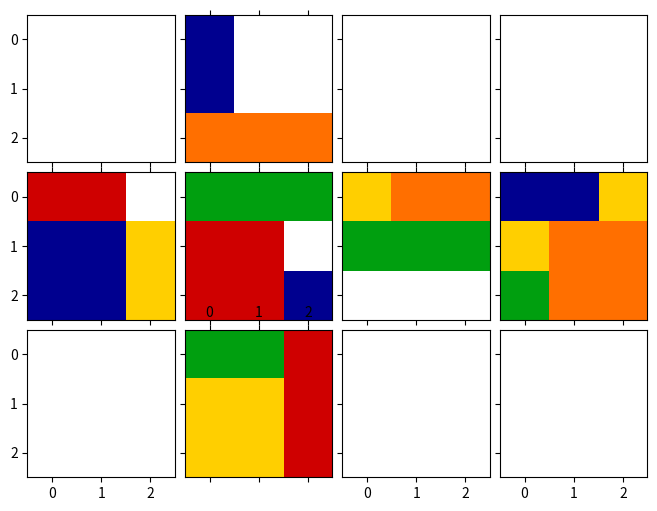
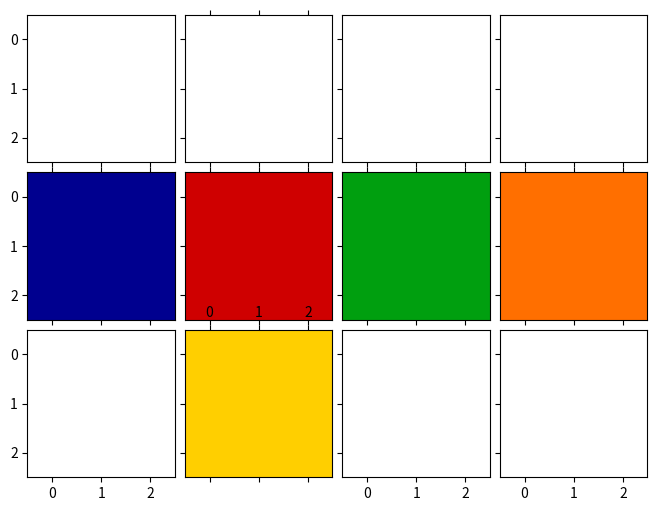
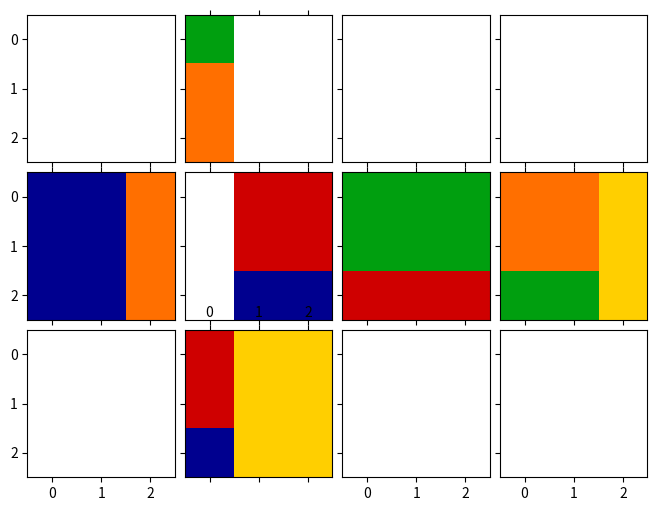

Here is the Python script that generated these plots, in order:
# ----------------------------------------------------------------------
# Rubik's cube simulator
# Numpy is used for face representation and operation
# Matplotlib only for plotting
# Written by Miguel Hernando (2017)
# The aim of this code is to give a simple rubik cube simulator to
# test Discrete Planning Techniques.
# The code was developed for AI teaching purpose.
# Universidad Politécnica de Madrid

import numpy as np
import matplotlib.pyplot as plt
import random
from mpl_toolkits.axes_grid1 import ImageGrid
from matplotlib import colors

'''
Face State order as it is internally represented
    | 4 |
| 0 | 1 | 2 | 3 |
    | 5 |
Each face is represented by state matrix (NxN) and each cell is an integuer (0-5). 
Row and columns are disposed with the origin at the upper left corner, 
with faces disposed as the unfolded cube states. 

Rotations are referred to axis relative faces.
The outward-pointing normal of face 1 is the X axis.
The outward-pointing normal of face 2 is the Y axis.
The outward-pointing normal of face 4 is the Z axis.
 
Rotations are considered positive if they are ccw around the axis (math positive rotation)
The  cube slices are considered as layers. The upper layer (faces 1, 2 or 4) have index 0, while de 
backward layers (3,0,5) have index N-1 (N is the cube dimension)

Initial colors have the same index than their respective faces
'''

def totuple(a):
    try:
        return tuple(totuple(i) for i in a)
    except TypeError:
        return a

class RubCube:
    # face + rotation, face -, lateral faces (index, [tuple 1] [tuple2) tomando como base la gira +
    # giro X
    F_axis = {'front': 1, 'back': 3, 'faces': ((2, (0, 1), (-1, 0)),
                                               (4, (-1, 0), (0, -1)),
                                               (0, (0, -1), (1, 0)),
                                               (5, (1, 0), (0,
                                                            1)))}  # giro F realizado en la cara 1  capa i afecta a la i*[0,i], (0...N)*[-i 0]
    # giro Y
    R_axis = {'front': 2, 'back': 0, 'faces': ((3, (0, 1), (-1, 0)),
                                               (4, (0, -1), (1, 0)),
                                               (1, (0, -1), (1, 0)),
                                               (5, (0, -1), (1,
                                                             0)))}  # giro R realizado en la cara 2  capa i afecta a la i*[0,i], (0...N)*[-i 0]
    # giro Z
    U_axis = {'front': 4, 'back': 5, 'faces': ((0, (1, 0), (0, 1)),
                                               (1, (1, 0), (0, 1)),
                                               (2, (1, 0), (0, 1)),
                                               (3, (1, 0), (0,
                                                            1)))}  # giro U realizado en la cara 4  capa i afecta a la i*[0,i], (0...N)*[-i 0]
    axis_dict = {'x': F_axis, 'y': R_axis, 'z': U_axis}

    def __init__(self, N=3):
        self._N = N
        self.reset()

    def rotate_90(self, axis_name='x', n=0, n_rot=1):
        '''rotates 90*n_rot around one axis ('x','y','z') the layer n'''
        if axis_name not in self.axis_dict:
            return
        axis = self.axis_dict[axis_name]
        if n == 0:  # rotate the front face
            self._state[axis['front']] = np.rot90(self._state[axis['front']], k=n_rot)
        if n == self._N - 1:
            self._state[axis['back']] = np.rot90(self._state[axis['back']], k=n_rot)
        aux = []
        for f in axis['faces']:
            if f[1][0] > 0:  # row +
                r = self._state[f[0]][n, ::f[2][1]]
            elif f[1][0] < 0:  # row -
                r = self._state[f[0]][-(n + 1), ::f[2][1]]
            elif f[1][1] > 0:  # column +
                r = self._state[f[0]][::f[2][0], n]
            else:
                r = self._state[f[0]][::f[2][0], -(n + 1)]
            aux.append(r)
        raux = np.roll(np.array(aux), (self._N) * n_rot)
        
        for i,f in enumerate(axis['faces']):
            r = raux[i]
            if f[1][0] > 0:  # row +
                self._state[f[0]][n, ::f[2][1]] = r
            elif f[1][0] < 0:  # row -
                self._state[f[0]][-(n + 1), ::f[2][1]] = r
            elif f[1][1] > 0:  # column +
                self._state[f[0]][::f[2][0], n] = r
            else:
                self._state[f[0]][::f[2][0], -(n + 1)] = r

    def set_State(self, state):
        self._state = np.array(state)

    def get_State(self):
        return totuple(self._state)

    def plot(self, block=True):
        plot_list = ((1, 4), (4, 0), (5, 1), (6, 2), (7, 3), (9, 5))
        color_map = colors.ListedColormap(['#00008f', '#cf0000', '#009f0f', '#ff6f00', 'w', '#ffcf00'], 6)
        fig = plt.figure(1, (8., 8.))
        grid = ImageGrid(fig, 111,  # similar to subplot(111)
                         nrows_ncols=(3, 4),  # creates 2x2 grid of axes
                         axes_pad=0.1,  # pad between axes in inch.
                         )
        for p in plot_list:
            grid[p[0]].matshow(self._state[p[1]], vmin=0, vmax=5, cmap=color_map)
        plt.show(block=block)

    def reset(self):
        self._state = []
        for i in range(6):
            self._state.append(i * np.ones((self._N, self._N), dtype=np.int8))
    def randomMoves(self, num):
        moves=[]
        for i in range(num):
            x = random.choice(('x','y','z'))
            num = random.randint(0, self._N - 1)
            n_rot = random.randint(-1,1)
            self.rotate_90(x,num,n_rot)
            moves.append((x,num,n_rot))
        return moves



if __name__ == '__main__':
    import sys

    try:
        N = int(sys.argv[1])
    except:
        N = 3

    a = RubCube(N)
    a.rotate_90('x', 0, -1)
    a.rotate_90('y', 0, )
    a.rotate_90('z', 0, -1)

    c = a.get_State()
    print(c)
    a.plot()
    a.reset()
    a.plot()
    m=a.randomMoves(4)
    print(m)
    a.plot()
    for x in reversed(m):
        a.rotate_90(x[0],x[1],-x[2])
    a.plot()
